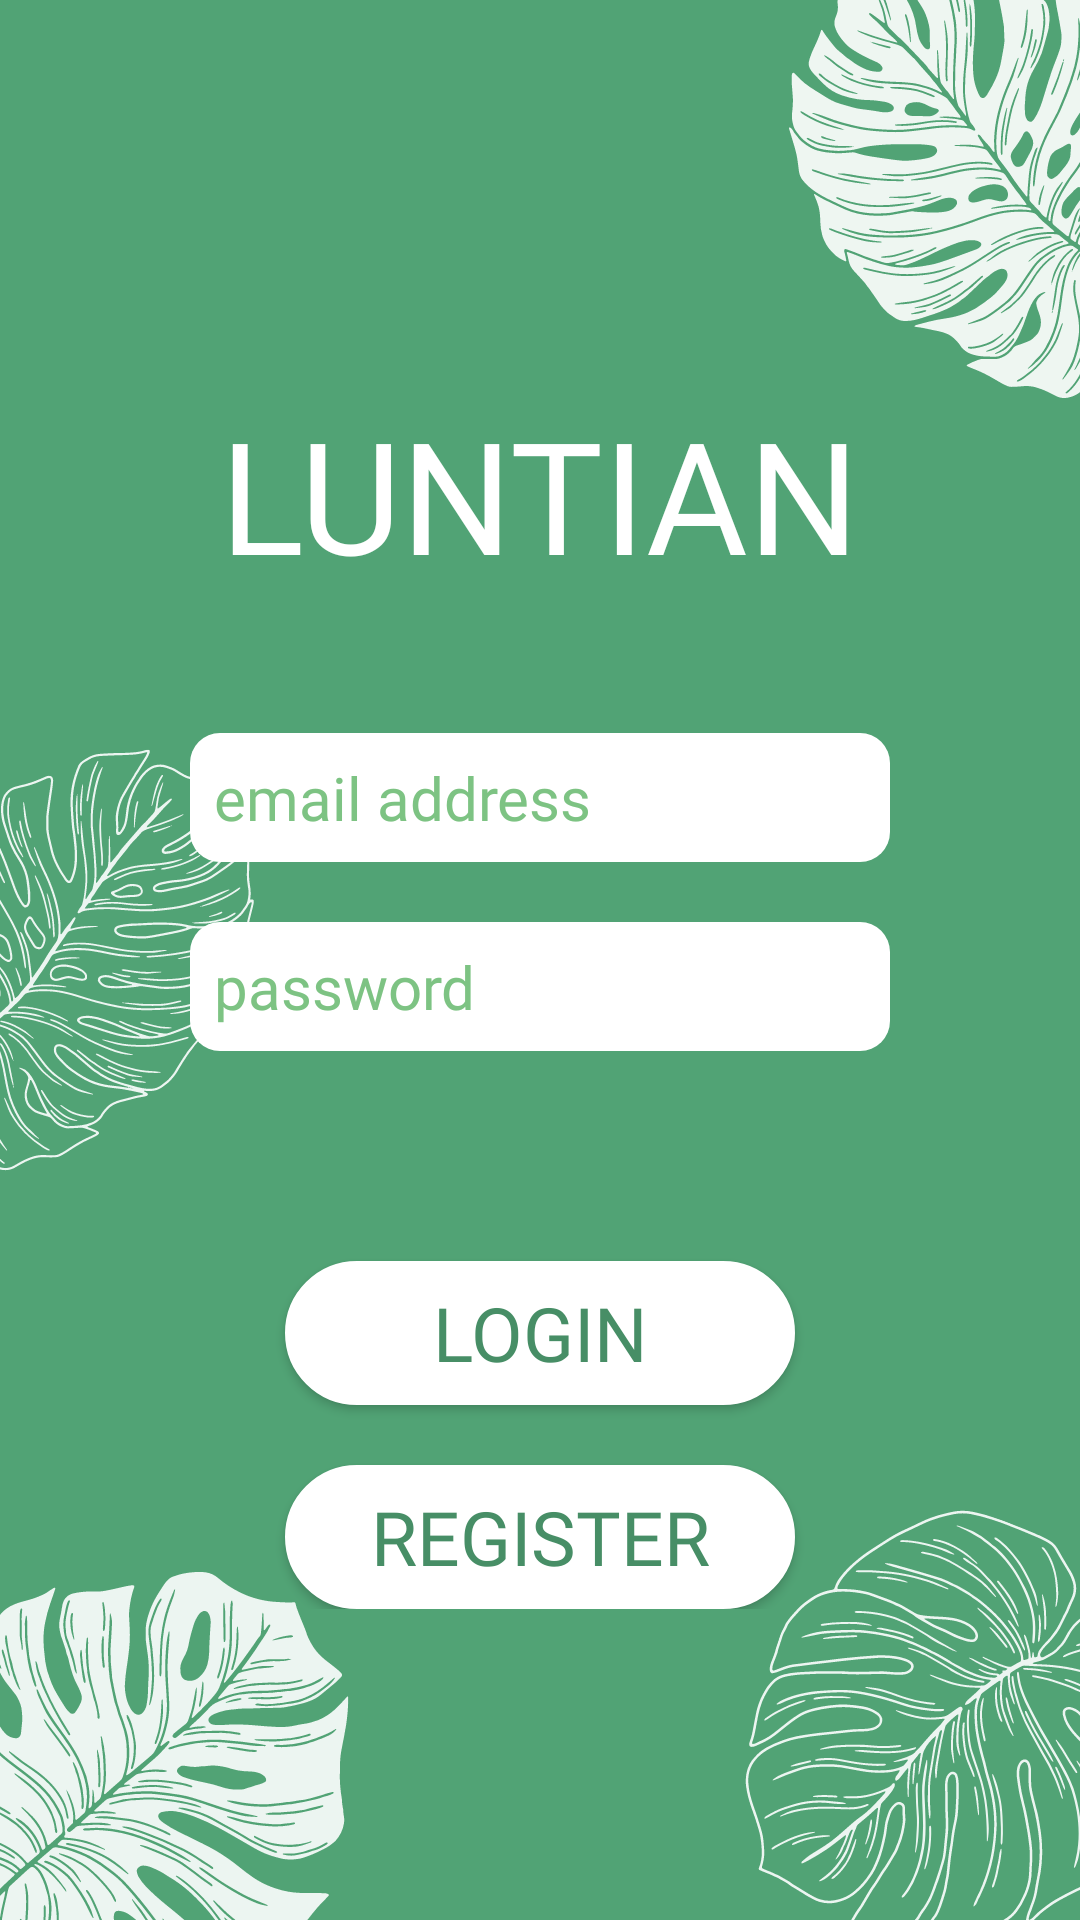

This screen was rendered from an Android layout file. Write that file and the resources it references.
<!-- AndroidManifest.xml: application theme Theme.Luntian -->
<!-- res/layout/activity_login.xml -->
<?xml version="1.0" encoding="utf-8"?>
<RelativeLayout xmlns:android="http://schemas.android.com/apk/res/android"
    xmlns:app="http://schemas.android.com/apk/res-auto"
    xmlns:tools="http://schemas.android.com/tools"
    android:layout_width="match_parent"
    android:layout_height="match_parent"
    android:background="@drawable/loginbg2"
    android:orientation="vertical"
    tools:context=".login">

    <LinearLayout
        android:layout_width="wrap_content"
        android:layout_height="wrap_content"
        android:layout_centerHorizontal="true"
        android:orientation="vertical">

        <TextView
            android:layout_width="wrap_content"
            android:layout_height="wrap_content"
            android:layout_marginTop="120dp"
            android:fontFamily="@font/bungee_shade"
            android:padding="10dp"
            android:text="LUNTIAN"
            android:textColor="@color/white"
            android:textSize="52sp"></TextView>

        <EditText
            android:id="@+id/login_emailTxt"
            android:layout_width="match_parent"
            android:layout_height="wrap_content"
            android:layout_marginTop="35dp"
            android:background="@drawable/rounded_corner"
            android:fontFamily="@font/fredoka_regular"
            android:hint="email address"
            android:inputType="text"
            android:textColor="@color/darker_green"
            android:textColorHint="@color/light_green"
            android:padding="8dp"
            android:textSize="20sp"></EditText>

        <EditText
            android:id="@+id/login_passwordTxt"
            android:layout_width="match_parent"
            android:layout_height="wrap_content"
            android:layout_marginTop="20dp"
            android:background="@drawable/rounded_corner"
            android:fontFamily="@font/fredoka_regular"
            android:textColor="@color/darker_green"
            android:textColorHint="@color/light_green"
            android:hint="password"
            android:inputType="textPassword"
            android:padding="8dp"
            android:textSize="20sp"
            ></EditText>

        <TextView
            android:id="@+id/forgetBtn"
            android:layout_width="wrap_content"
            android:layout_height="wrap_content"
            android:layout_gravity="center"
            android:layout_marginTop="10dp"
            android:fontFamily="@font/fredoka_regular"
            android:text="Forget password?"
            android:textColor="@color/white"
            android:textSize="17sp"
            android:visibility="gone"></TextView>

        <Button
            android:id="@+id/loginBtn"
            android:layout_width="170dp"
            android:layout_height="wrap_content"
            android:layout_gravity="center"
            android:layout_marginTop="70dp"
            android:background="@drawable/mybutton"
            android:fontFamily="@font/fredoka_regular"
            android:padding="1dp"
            android:text="LOGIN"
            android:textColor="@color/darker_green"
            android:textSize="25sp"
            app:backgroundTint="@color/white"></Button>

        <Button
            android:id="@+id/registerBtn"
            android:layout_width="170dp"
            android:layout_height="wrap_content"
            android:layout_gravity="center"
            android:layout_marginTop="20dp"
            android:background="@drawable/mybutton"
            android:fontFamily="@font/fredoka_regular"
            android:padding="1dp"
            android:text="register"
            android:textColor="@color/darker_green"
            android:textSize="25sp"
            app:backgroundTint="@color/white"></Button>
    </LinearLayout>
    <LinearLayout
        android:layout_width="wrap_content"
        android:layout_height="wrap_content"
        android:layout_centerHorizontal="true"
        android:layout_centerInParent="true">
        <ProgressBar
            android:id="@+id/loginProgressBar"
            android:layout_width="wrap_content"
            android:layout_height="wrap_content"
            style="?android:attr/progressBarStyleLarge"
            android:visibility="gone"></ProgressBar>

    </LinearLayout>
</RelativeLayout>
<!-- resources referenced by this layout -->
<resources>
  <color name="darker_green">#478E66</color>
  <color name="light_green">#7DC383</color>
  <color name="white">#FFFFFFFF</color>
  <!-- drawable loginbg2: png bitmap (drawable-v24, 215364 bytes) -->
  <!-- drawable mybutton (drawable) -->
  <?xml version="1.0" encoding="utf-8"?>
  
  <selector xmlns:android="http://schemas.android.com/apk/res/android">
      <item android:state_pressed="true" >
          <shape android:shape="rectangle"  >
              <corners android:radius="50dip" />
              <stroke android:width="1dip" android:color="#ffffff" />
              <gradient android:angle="-90" android:startColor="#ffffff" android:endColor="#ffffff"  />
          </shape>
      </item>
      <item android:state_focused="true">
          <shape android:shape="rectangle"  >
              <corners android:radius="50dip" />
              <stroke android:width="1dip" android:color="#ffffff" />
              <solid android:color="#ffffff"/>
          </shape>
      </item>
      <item >
          <shape android:shape="rectangle"  >
              <corners android:radius="50dip" />
              <stroke android:width="1dip" android:color="#ffffff" />
              <gradient android:angle="-90" android:startColor="#ffffff" android:endColor="#ffffff" />
          </shape>
      </item>
  </selector>
  <!-- drawable rounded_corner (drawable) -->
  <?xml version="1.0" encoding="utf-8"?>
  
  <shape xmlns:android="http://schemas.android.com/apk/res/android"
      android:shape="rectangle"
      android:padding="10dp">
      <solid android:color="@color/white"></solid>
      <corners
          android:bottomRightRadius="10dp"
          android:bottomLeftRadius="10dp"
          android:topLeftRadius="10dp"
          android:topRightRadius="10dp" />
  
  </shape>
  <style name="Theme.Luntian" parent="Theme.MaterialComponents.DayNight.NoActionBar">
          
          <item name="colorPrimary">@color/purple_500</item>
          <item name="colorPrimaryVariant">@color/purple_700</item>
          <item name="colorOnPrimary">@color/white</item>
          
          <item name="colorSecondary">@color/teal_200</item>
          <item name="colorSecondaryVariant">@color/teal_700</item>
          <item name="colorOnSecondary">@color/black</item>
          
          <item name="android:statusBarColor" tools:targetApi="l">?attr/colorPrimaryVariant</item>
          
      </style>
  <color name="purple_500">#FF6200EE</color>
  <color name="purple_700">#FF3700B3</color>
  <color name="teal_200">#FF03DAC5</color>
  <color name="teal_700">#FF018786</color>
  <color name="black">#FF000000</color>
</resources>
